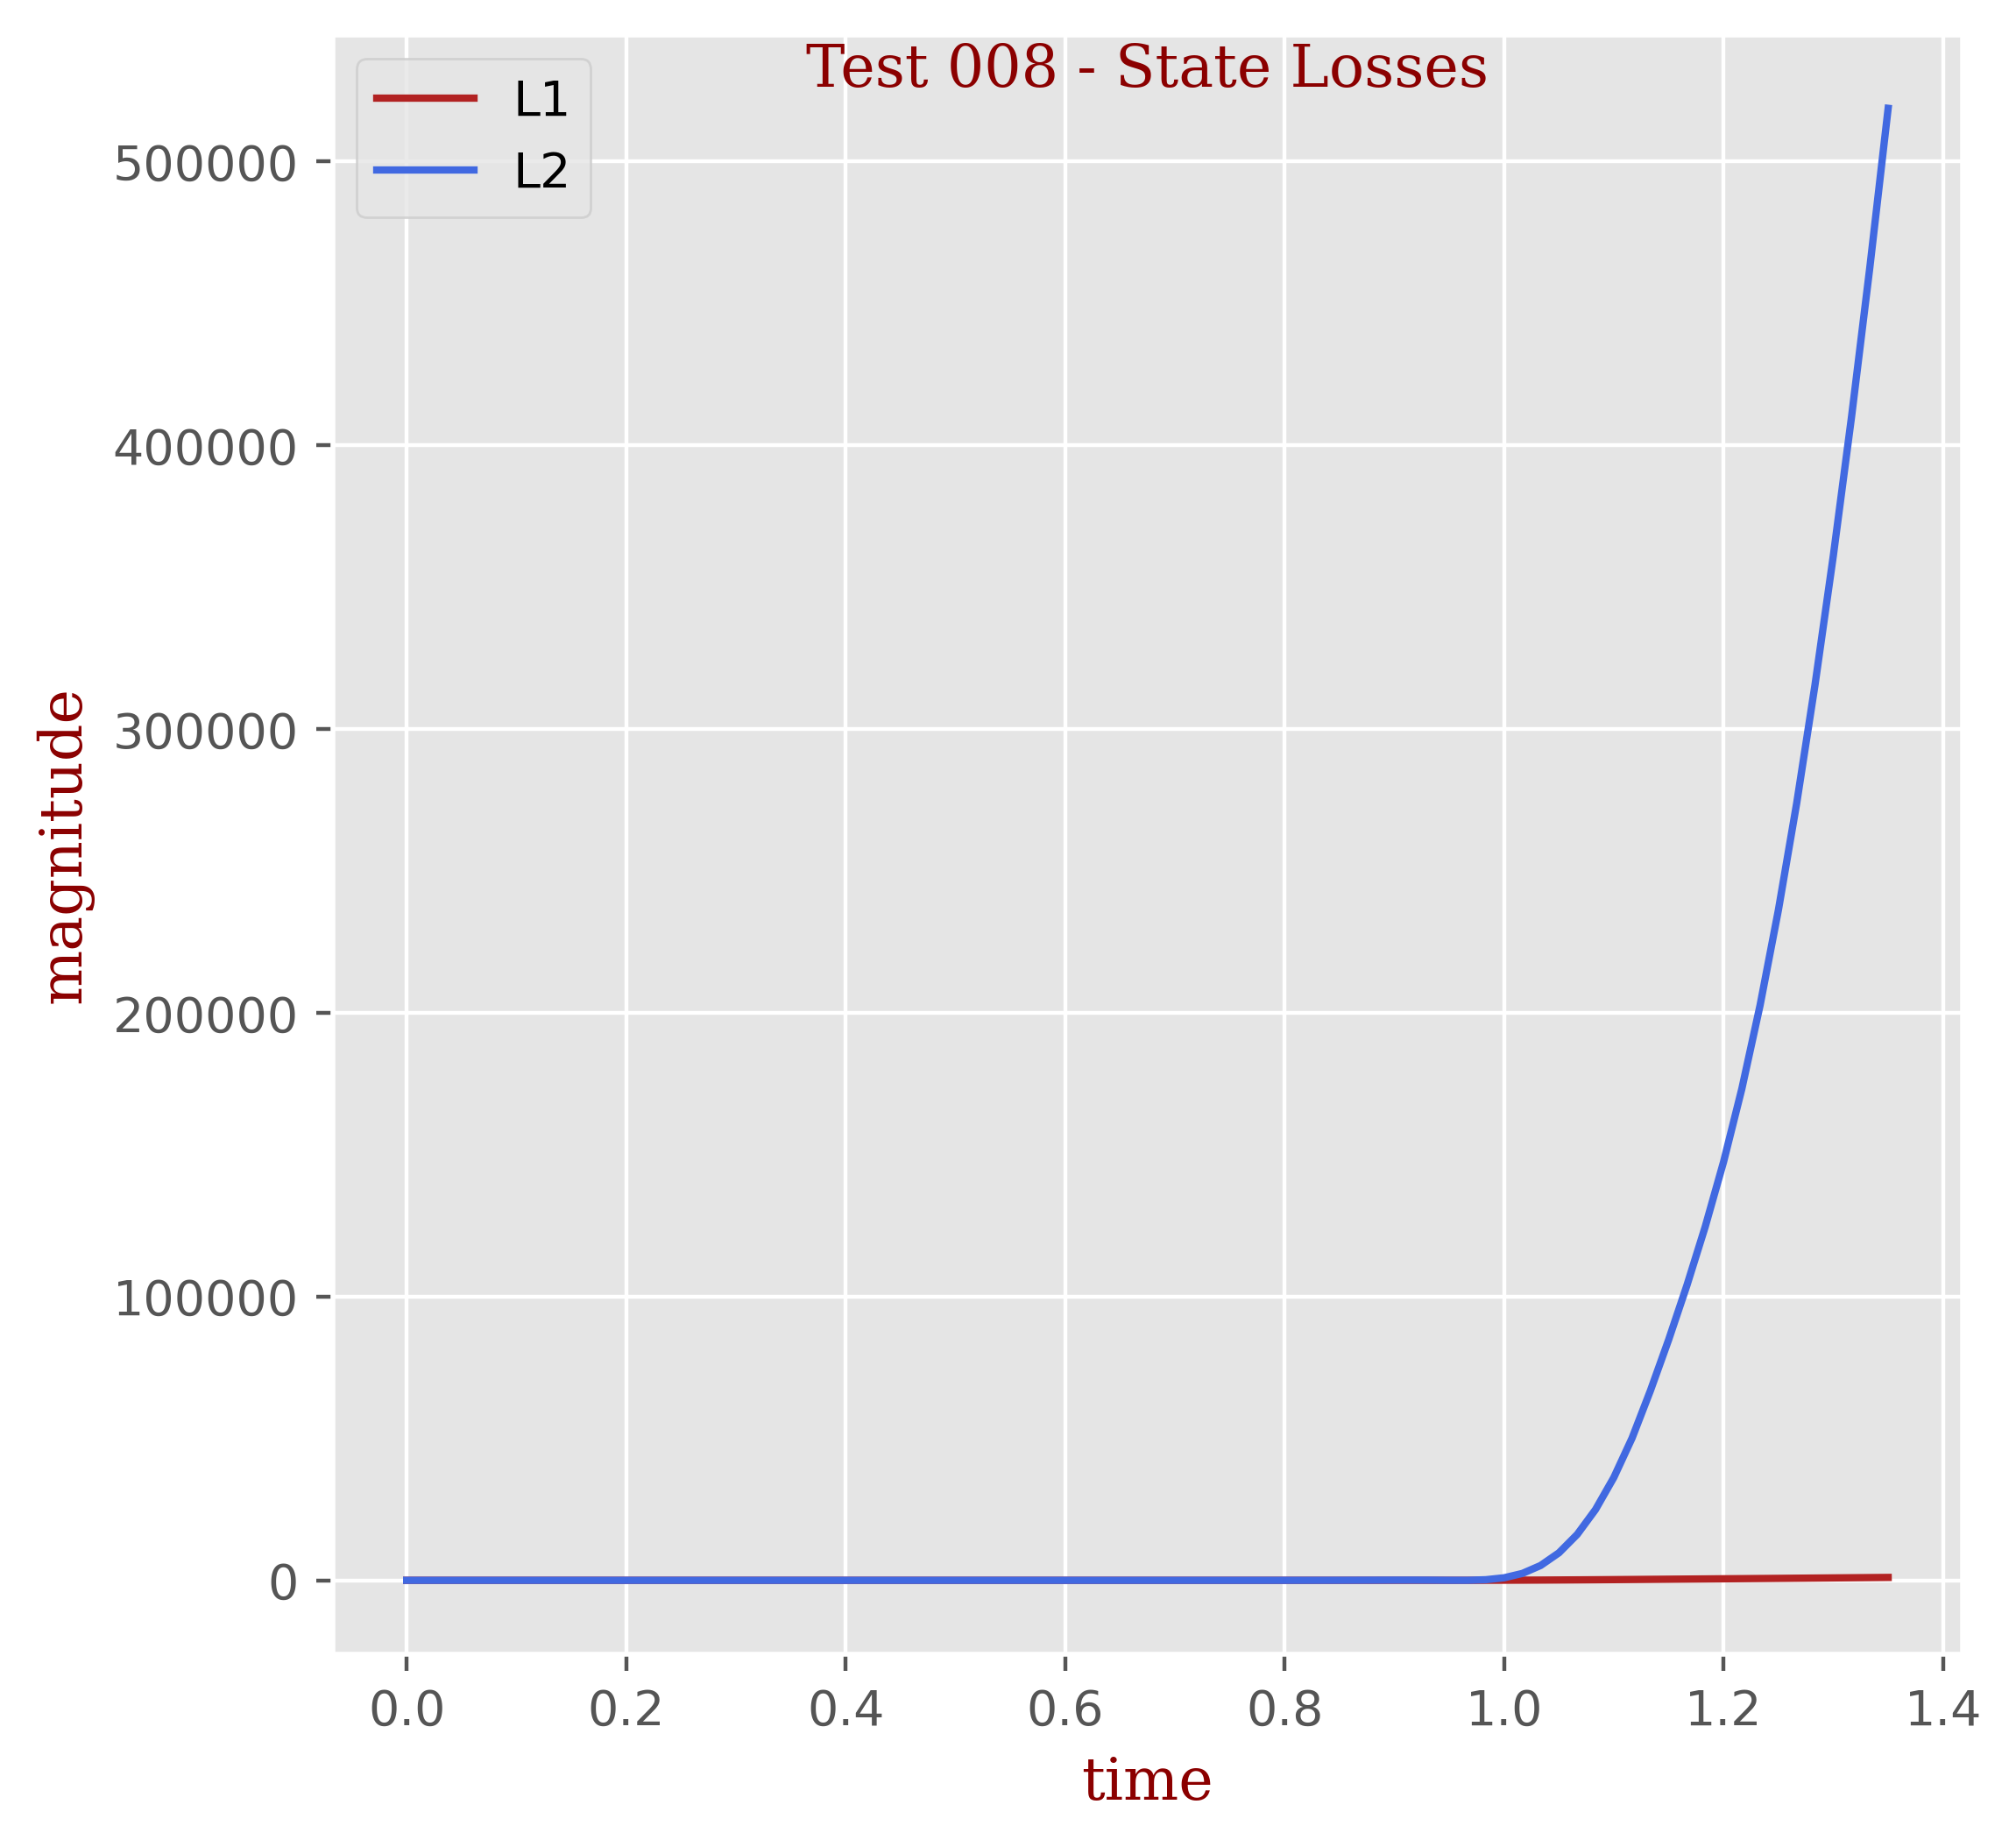

The file beside this chart, header and first rows:
t, L1, L2
0.0, 0.0, 0.0
0.01667, 0.0018, 3.2400000000000007e-06
0.03333, 0.0018, 3.2400000000000007e-06
0.05, 0.0018, 3.2400000000000007e-06
0.06667, 0.0018, 3.2400000000000007e-06
0.08333, 0.0018, 3.2400000000000007e-06
0.1, 0.0018, 3.2400000000000007e-06
0.1167, 0.0036, 1.2960000000000003e-05
0.1333, 0.0036, 1.2960000000000003e-05
0.15, 0.0036, 1.2960000000000003e-05
0.1667, 0.0036, 1.2960000000000003e-05
0.1833, 0.0036, 1.2960000000000003e-05
0.2, 0.0036, 1.2960000000000003e-05
0.2167, 0.0036, 1.2960000000000003e-05
0.2333, 0.0054, 1.6200000000000004e-05
0.25, 0.0072, 3.24e-05
0.2667, 0.0072, 3.24e-05
0.2833, 0.0072, 3.24e-05
0.3, 0.009, 4.212e-05
0.3167, 0.0108, 6.480000000000002e-05
0.3333, 0.0108, 6.480000000000002e-05
0.35, 0.0126, 8.100000000000002e-05
0.3667, 0.0144, 0.0001102
0.3833, 0.0162, 0.0001328
0.4, 0.018, 0.0001685
0.4167, 0.0198, 0.0001976
0.4333, 0.0234, 0.0002754
0.45, 0.027, 0.0003661
0.4667, 0.0288, 0.0004147
0.4833, 0.0324, 0.0005249
0.5, 0.036, 0.000648
0.5167, 0.0432, 0.0009331
0.5333, 0.0468, 0.001095
0.55, 0.0522, 0.001364
0.5667, 0.0594, 0.001766
0.5833, 0.0684, 0.002346
0.6, 0.0774, 0.00301
0.6167, 0.0864, 0.003758
0.6333, 0.0954, 0.004591
0.65, 0.108, 0.00589
0.6667, 0.1224, 0.007595
0.6833, 0.1332, 0.009104
0.7, 0.135, 0.01029
0.7167, 0.1152, 0.01286
0.7333, 0.2358, 0.02957
0.75, 0.45, 0.1029
0.7667, 0.7956, 0.3501
0.7833, 1.312, 1.028
0.8, 2.045, 2.639
0.8167, 3.024, 6.01
0.8333, 4.262, 12.3
0.85, 5.726, 22.76
0.8667, 7.308, 37.91
0.8833, 8.798, 56.2
0.9, 9.83, 72.04
0.9167, 9.886, 75.78
0.9333, 8.231, 56.94
0.95, 4.531, 17.37
0.9667, 4.927, 12.23
0.9833, 18.53, 208.7
... 22 more rows
